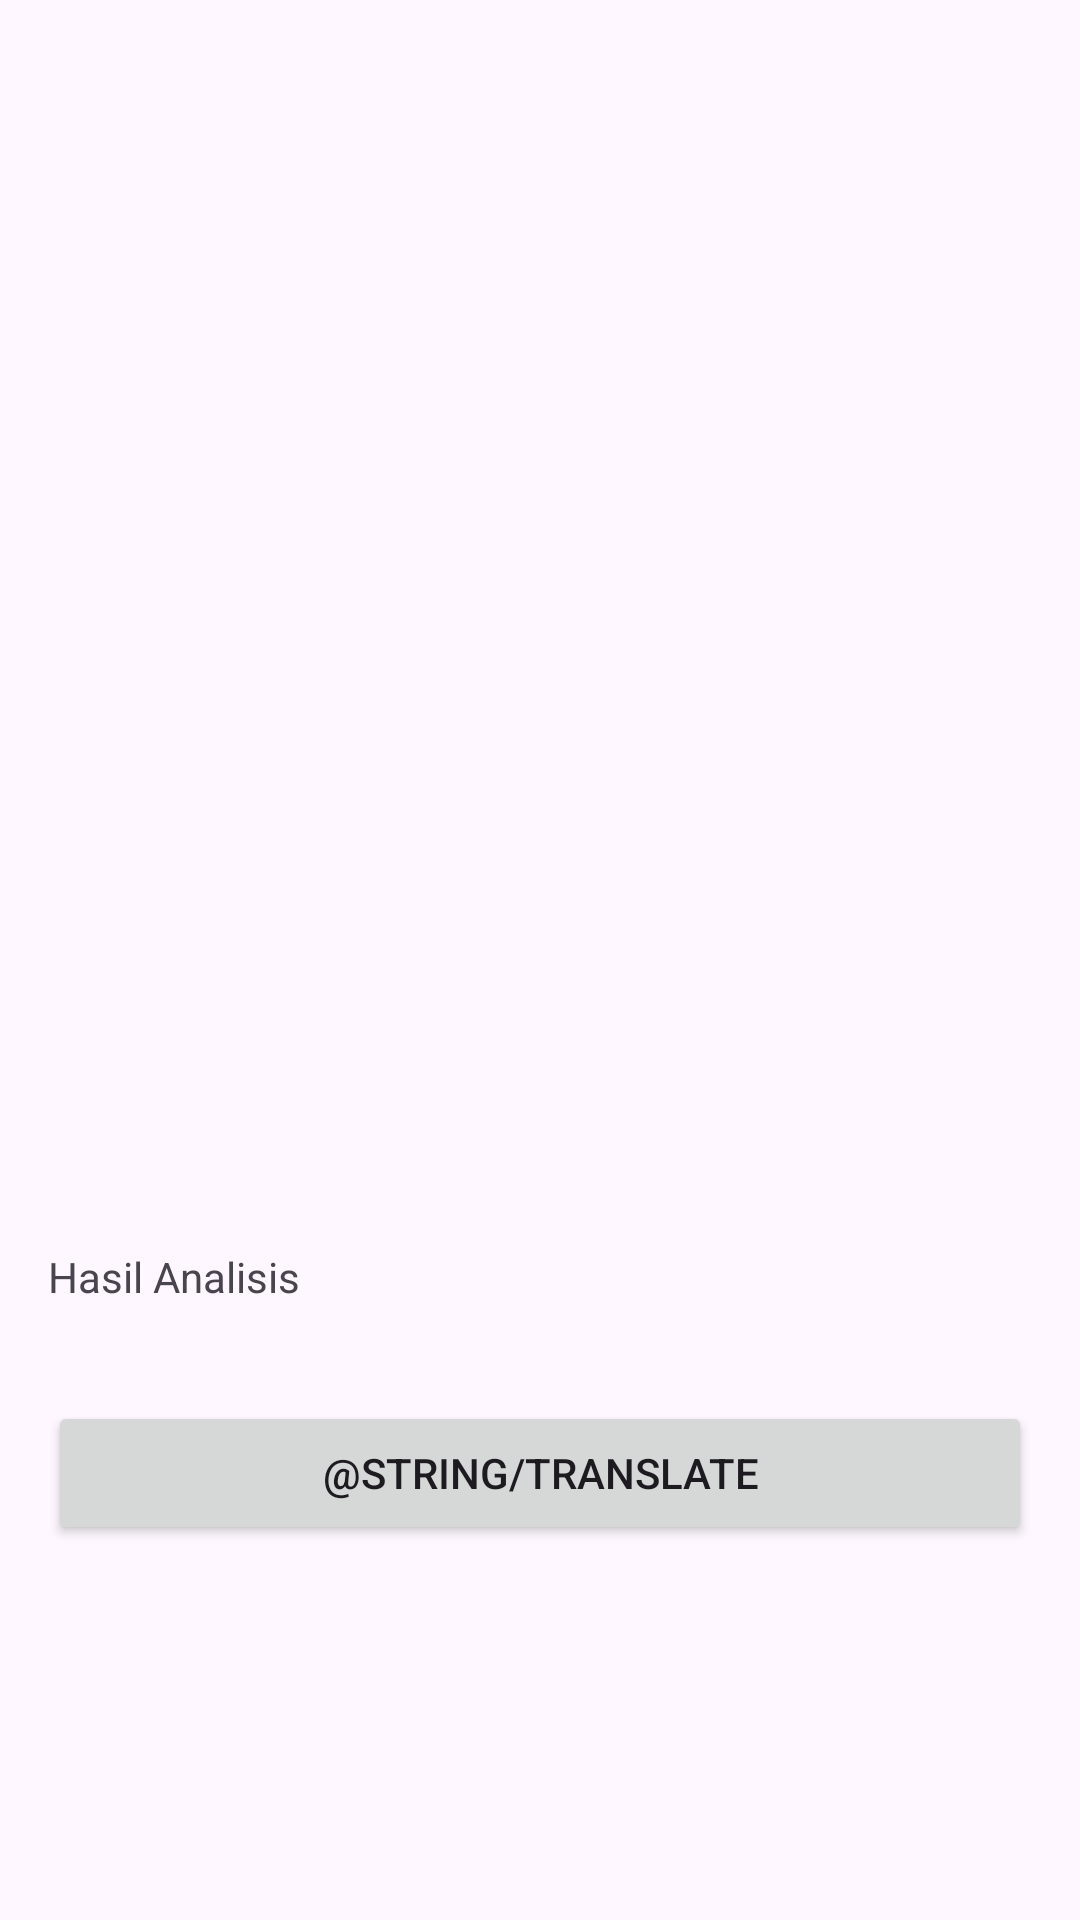

Here is an Android app screen rendered from its layout file. Give the layout XML and the strings, colors and styles it references.
<!-- AndroidManifest.xml: application theme Theme.MachineLearningAndroid -->
<!-- res/layout/activity_result.xml -->
<?xml version="1.0" encoding="utf-8"?>
<ScrollView xmlns:android="http://schemas.android.com/apk/res/android"
    xmlns:tools="http://schemas.android.com/tools"
    android:layout_width="match_parent"
    android:layout_height="match_parent"
    tools:context=".ResultActivity">

    <LinearLayout
        android:layout_width="match_parent"
        android:layout_height="wrap_content"
        android:orientation="vertical">

        <ImageView
            android:id="@+id/result_image"
            android:layout_width="match_parent"
            android:layout_height="400dp"
            android:scaleType="fitCenter" />

        <TextView
            android:id="@+id/result_text"
            android:layout_width="match_parent"
            android:layout_height="wrap_content"
            android:layout_margin="16dp"
            android:text="@string/result" />

        <Button
            android:id="@+id/translateButton"
            android:layout_width="match_parent"
            android:layout_height="wrap_content"
            android:layout_margin="16dp"
            android:text="@string/translate" />
        <com.google.android.material.progressindicator.LinearProgressIndicator
            android:id="@+id/progressIndicator"
            android:layout_width="match_parent"
            android:layout_height="wrap_content"
            android:indeterminate="true"
            android:visibility="gone" />
        <TextView
            android:id="@+id/translated_text"
            android:layout_width="match_parent"
            android:layout_height="wrap_content"
            android:layout_margin="16dp"
            tools:text="@string/result" />

    </LinearLayout>
</ScrollView>
<!-- resources referenced by this layout -->
<resources>
  <string name="result">Hasil Analisis</string>
  <style name="Theme.MachineLearningAndroid" parent="Base.Theme.MachineLearningAndroid" />
  <style name="Base.Theme.MachineLearningAndroid" parent="Theme.Material3.DayNight.NoActionBar">
          
          
      </style>
</resources>
